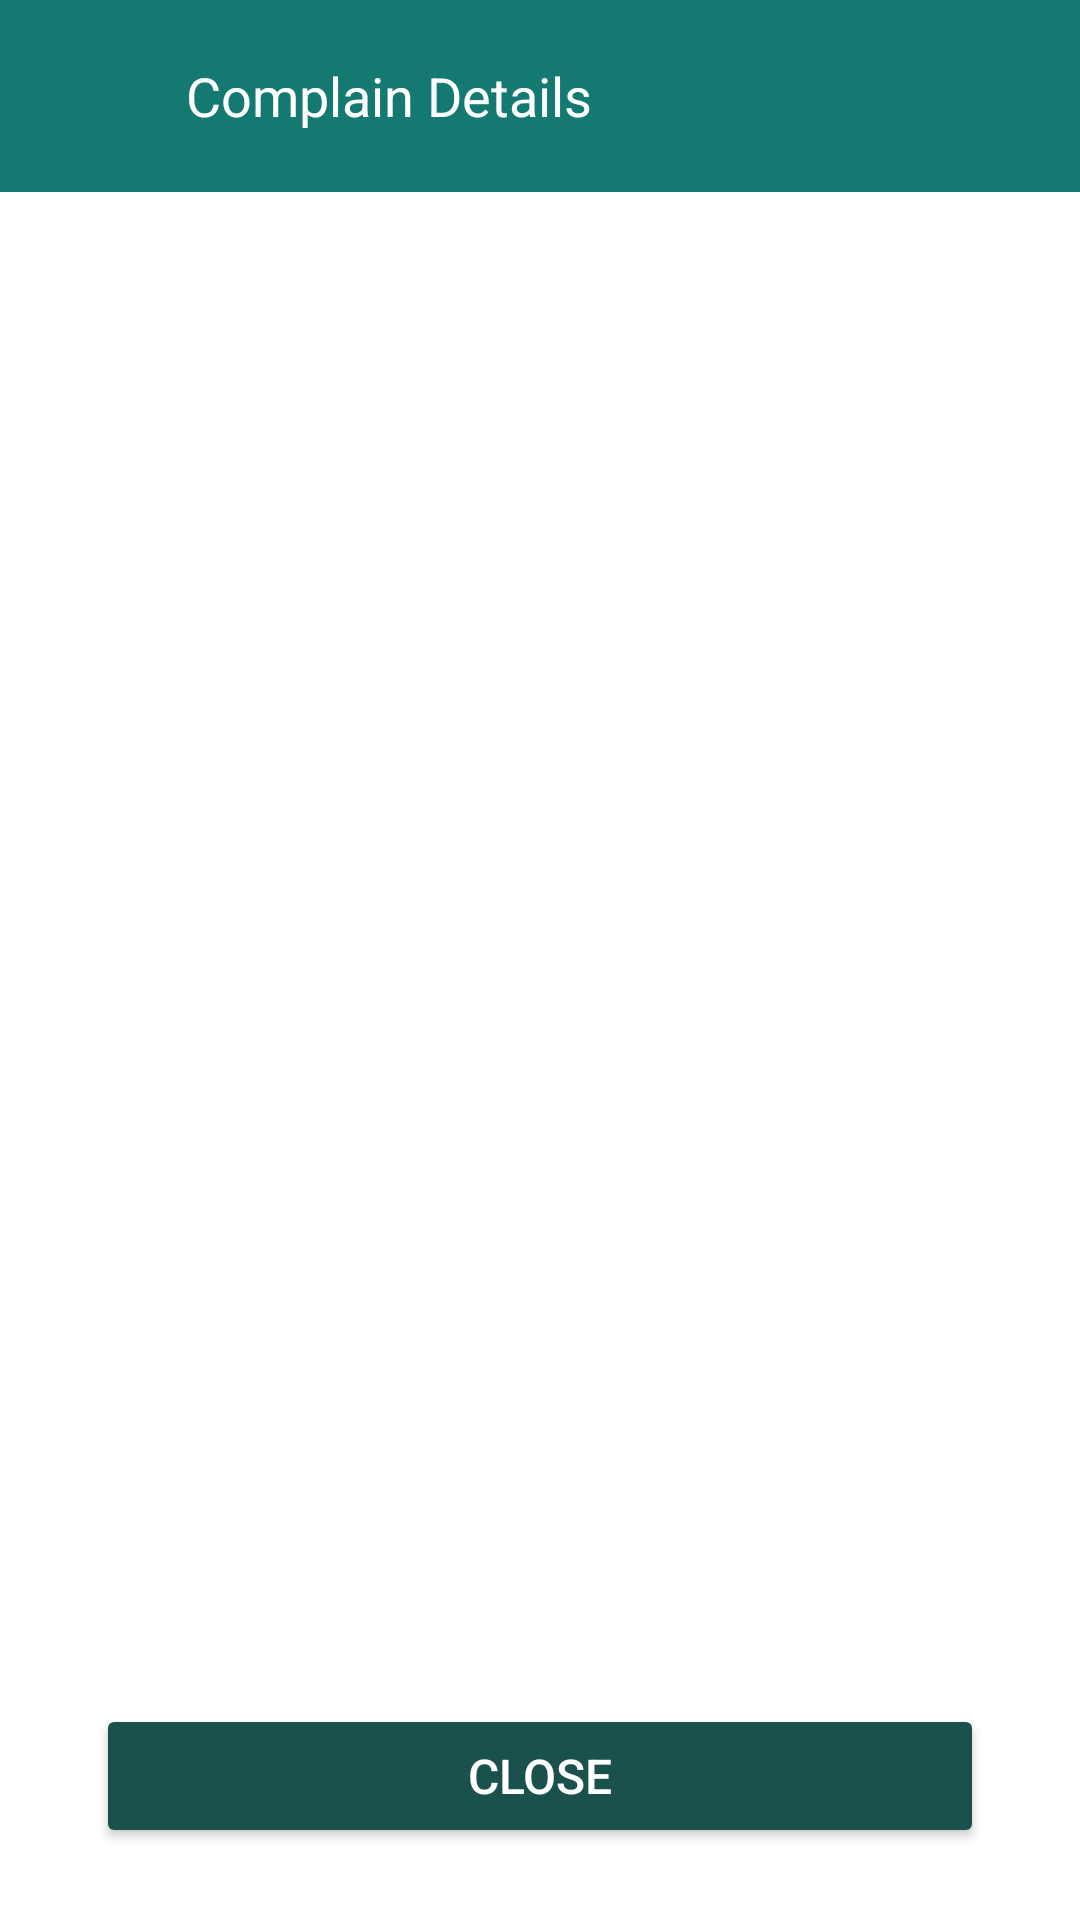

Here is an Android app screen rendered from its layout file. Give the layout XML and the strings, colors and styles it references.
<!-- AndroidManifest.xml: application theme Theme.ComplaintClose -->
<!-- res/layout/card_inner_layout.xml -->
<?xml version="1.0" encoding="utf-8"?>
<androidx.constraintlayout.widget.ConstraintLayout xmlns:android="http://schemas.android.com/apk/res/android"
    xmlns:app="http://schemas.android.com/apk/res-auto"
    xmlns:tools="http://schemas.android.com/tools"
    android:layout_width="match_parent"
    android:background="@color/white"
    android:layout_height="match_parent">

    <androidx.appcompat.widget.Toolbar
        android:id="@+id/toolbar2"
        android:layout_width="match_parent"
        android:layout_height="wrap_content"
        android:background="@color/primarycolor"
        android:minHeight="?attr/actionBarSize"
        app:layout_constraintEnd_toEndOf="parent"
        app:layout_constraintStart_toStartOf="parent"
        app:layout_constraintTop_toTopOf="parent">
        <RelativeLayout
            android:layout_width="match_parent"
            android:layout_gravity="center_vertical"
            android:layout_height="50dp">
            <LinearLayout
                android:layout_width="wrap_content"
                android:layout_height="match_parent"
                android:gravity="center"
                android:orientation="horizontal">

                <ImageView
                    android:id="@+id/backarrow"
                    android:layout_width="30dp"
                    android:layout_height="30dp"
                    android:src="@drawable/back_arrow_icon"
                    app:tint="@color/white" />

                <TextView
                    android:id="@+id/textView4"
                    android:layout_width="match_parent"
                    android:layout_height="match_parent"
                    android:gravity="center"
                    android:layout_marginStart="16dp"
                    android:text="Complain Details"
                    android:textColor="@color/white"
                    android:textSize="18sp" />
            </LinearLayout>
            <ImageView
                android:id="@+id/getlocation"
                android:layout_width="30dp"
                android:layout_height="30dp"
                android:layout_alignParentBottom="true"
                android:layout_alignParentTop="true"
                android:layout_marginEnd="15dp"
                android:layout_alignParentRight="true"
                android:src="@drawable/getlocation"
                app:tint="@color/white" />
        </RelativeLayout>



    </androidx.appcompat.widget.Toolbar>



    <Button
        android:id="@+id/okaybutton"
        android:layout_width="match_parent"
        android:layout_height="wrap_content"
        android:layout_marginStart="32dp"
        android:backgroundTint="@color/primarycolordark"
        android:textSize="16dp"
        android:textColor="@color/white"
        android:layout_marginEnd="32dp"
        android:layout_marginBottom="24dp"
        android:text="Close"
        app:layout_constraintBottom_toBottomOf="parent"
        app:layout_constraintEnd_toEndOf="parent"
        app:layout_constraintStart_toStartOf="parent" />

    <LinearLayout
        android:id="@+id/linearLayout3"
        android:layout_width="match_parent"
        android:layout_height="0dp"
        android:layout_marginStart="16dp"
        android:layout_marginTop="30dp"

        android:layout_marginEnd="16dp"
        android:layout_marginBottom="5dp"
        android:orientation="vertical"
        app:layout_constraintBottom_toTopOf="@+id/okaybutton"
        app:layout_constraintEnd_toEndOf="parent"
        app:layout_constraintStart_toStartOf="parent"
        app:layout_constraintTop_toBottomOf="@+id/toolbar2">

        <androidx.recyclerview.widget.RecyclerView
            android:id="@+id/datarecyclerview"
            android:layout_width="match_parent"
            android:layout_height="match_parent" />
    </LinearLayout>
</androidx.constraintlayout.widget.ConstraintLayout>
<!-- resources referenced by this layout -->
<resources>
  <color name="primarycolor">#147A71</color>
  <color name="primarycolordark">#1A514C</color>
  <color name="white">#FFFFFFFF</color>
  <style name="Theme.ComplaintClose" parent="Base.Theme.ComplaintClose" />
  <style name="Base.Theme.ComplaintClose" parent="Theme.Material3.DayNight.NoActionBar">
          
          <item name="android:colorPrimary">@color/primarycolor</item>
          <item name="android:colorPrimaryDark">@color/primarycolordark</item>
  
          
      </style>
</resources>
